pico-8 play session: hold ← + tap ❎

[t = 1 s] hold ← ~1s, tap ❎ ~2×
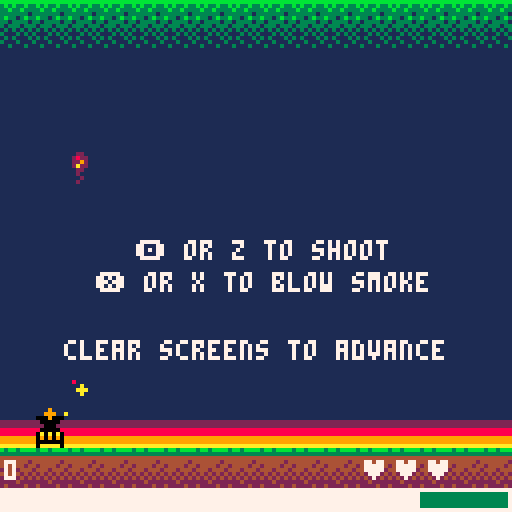
[t = 4 s] hold ← ~4s, tap ❎ ~7×
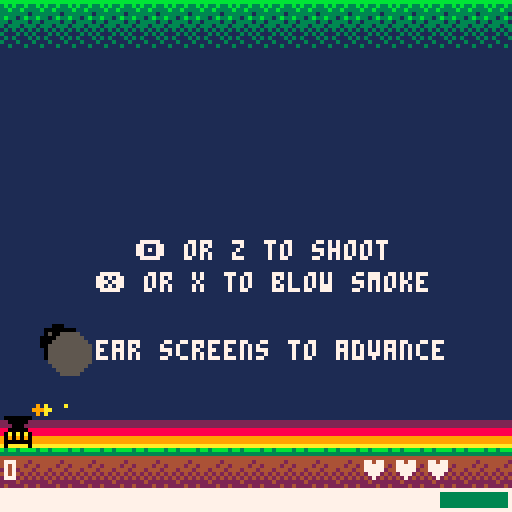
[t = 8 s] hold ← ~8s, tap ❎ ~14×
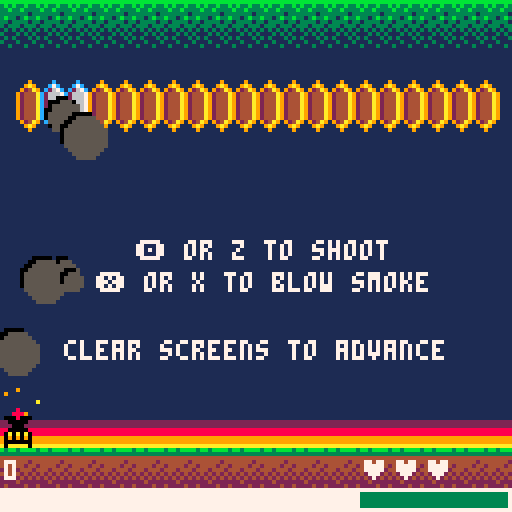

pico-8 cartridge
version 8
__lua__
-- buzzkill
-- b vaughn

-- programmed and designed by brian vaughn (@morningtoast)
-- summer 2016
-- http://www.morningtoast.com

version="1.2"
t=0
screen={x=0,y=0,w=127,h=127,ground=112}
char={btnz="\142",btnx="\151"}
cart={_update=function() end,_draw=function() end}
killcount=0
hexkills=0
highscore=0
musicon=true


endless=false
endlessunlocked=0 -- must be in for saving to cart
endlesshigh=0

debug=function(s,clear)
	if not debugtext then debugtext=false end
	if clear then debugtext=false end
	debugtext=s
end



--
-- player
--
player={t=0}

player.reset=function() -- properties that should reset upon dying
	player.canfire=true
    player.btimer=0
    player.brate=8 -- bullet fire rate
    player.bspeed=6 -- bullet speed
	player.srate=5 --smoke fire rate (uses btimer)
	player.smin=0 -- minimum power to blow smoke
	player.fullpower=0
	player.power=0 -- percent
end

player._init=function() -- properties that don't change or reset when new game
	player.reset()
	
	player.pos={x=16,y=104,dx=0,dy=0}
	player.hitbox={x=0,y=0,w=8,h=8}
	player.bullets={}
	player.spr=35
	player.lives=3
	player.state=1
	player.score=shr(0,16)
	player.accel=1.5
	player.interia=.3
	player.power=100

end

player._update=function()
	--movement
	player.pos.dx *= player.interia

	if btnleft then player.pos.dx -= player.accel end
	if btnright then player.pos.dx += player.accel end 

	player.pos.x+=player.pos.dx

	if player.pos.x<=screen.x then player.pos.x=0 end
	if player.pos.x>=screen.w-player.hitbox.w then player.pos.x=screen.w-player.hitbox.w end

	
	--shooting
	if player.state==1 then
		if btna then
			-- fire shot
			if player.btimer>=player.brate then
				sfx(12)
				player.shootbullet(player.pos.x, player.pos.y)
				player.btimer=0
			end
		elseif btnb then
			-- smoke
			if player.btimer>=player.srate and player.power>=player.smin then
				sfx(13)
				smoke.add(player.pos.x+4, player.pos.y)
				player.btimer=0
			end
		end
		
		
		if player.btimer>=player.srate+player.brate then player.btimer=0 end
		player.btimer+=1
		
		foreach(shots.all, function(shot)
			if collide(player,shot) then
				del(shots.all,shot)

				player.damage()
				player.reset()
				player.state=2
				player.t=0
				player.lives-=1
				player.canfire=false
					
				if player.lives<=0 then
					player.state=3
					player.t=0
				end
			end
		end)
		
		-- falling hive collision
		foreach(hives.all, function(hive)
			if hive.st==3 then
				if collide(player,hive) then
					--explode.create(player.pos.x,player.pos.y)
					player.damage()
					player.reset()
					player.state=2
					player.t=0
				end
			end
		end)
	end
	
	
    
	player.meter()
	
	
	
	
	--player bullets, keep moving no matter what state
	foreach(player.bullets, function(obj)
		obj.pos.y-=player.bspeed
		if offscreen(obj.pos.x, obj.pos.y) then del(player.bullets, obj) end
	end)

	-- post-damage invincible; can't shoot
	if player.state==2 then
		if player.t>=45 then --frames until active
			player.state=1
			player.t=0
			player.canfire=true
		end
	end

	-- game over state; wait for 8s to auto-restart or quick after 2s
	if player.state==3 then
		if player.t==50 then gameover._init() end
	end


	player.t+=1
end

player._draw=function()
	if player.state<3 then
		--bullets
		foreach(player.bullets, function(obj) spr(16, obj.pos.x,obj.pos.y, 1,1) end)
		
		-- movement
		if player.state==2 then
			if is_even(player.t) then --flash sprite when post-damage
				spr(player.spr, player.pos.x,player.pos.y, 1,1)
			end
		else 
			spr(player.spr, player.pos.x,player.pos.y, 1,1)
		end
	end
	
	
	-- power bar width
	local barmax=126
	local barwidth=flr(barmax*(player.power/100))
	local barcolor=7
	
	if player.fullpower>0 then barcolor=random(1,15) end -- rainbow for powerup

	-- power meter hud
	rectfill(1,122, 126,126, 8) --red
	rectfill(25,122, 95,126, 9) --yellow
	rectfill(75,122, 126,126, 3) --green
	rectfill(1,122, barwidth,126, barcolor) --power bar
	rect(0,122, 127,127, 7) --border
	

	--score
	print(getscoretext(player.score),1,115,7)
	
	-- lives
	local heartx=90
	for n=1,player.lives do
		print("\135",heartx,115,7)
		heartx+=8
	end
end

player.damage=function()
	sfx(16)
	local pg=.0725
	for n=1,6 do
		local px=player.pos.x+4
		local py=player.pos.y+4
		 --gravity, variance on burst and fall style

		px+=flr(rnd(10))
		py-=flr(rnd(8))

		fireworks_create(px,py,10,18,pg)
		fireworks_create(px,py,8,18,pg)	
		
		pg+=.01
		pg=max(.02,pg)
	end
end

-- create player bullet
player.shootbullet=function(x,y)
	add(player.bullets, {
		pos={x=x,y=y},
		hitbox={x=3,y=0,w=4,h=1}
	})	
end


-- power meter
player.meter=function()
	if player.fullpower<=0 then
		-- when no button, power up the bar
		if not btnb and not btna then
			player.power+=.75

			if player.power>=100 then player.power=100 end
		end

		-- reduce power when pushing a button
		if btnb and player.power>=player.smin then player.power-=2 end -- smoke
		if btna then player.power-=.25 end -- shoot

		if player.power<=1 then player.power=1 end
	else
		-- keep max when powerup applied
		player.power=100
		player.fullpower-=1
	end
	
	
	-- power reduction rate
	player.brate=10
	player.srate=45 --smoke output rate, higher=slower
	
	-- reduce attack rates based on power level
	if player.power>=20 then 
		player.brate=6
		player.srate=6
	end
	
	if player.power>=60 then 
		player.brate=4
		player.srate=2
	end
end







--
-- hives
--
hives={
	all={},
	_init=function()
		hives.all={}
		hives.seed()
	end,
	
	_update=function()
		foreach(hives.all, function(hive)

			-- normal state + spawning
			if hive.st==1 then
				if hive.s==hive.spawn then
					if #bees.all<level.current.beemax then
						bees.create(hive.pos.x+8,hive.pos.y+10)
					end
						
					hive.s=0
				end
				
				hive.s+=1
			end
				
			-- shaking, happens over half second; no spawning during shake state
			if hive.st==2 then
				if hive.t<15 then
					if not is_even(hive.t) then
						hive.pos.x-=2
					else
						hive.pos.x+=2
					end
				else
					hive.pos.x=hive.ox
					hive.st=1
					hive.s=0
					hive.t=0
				end
				
				hive.t+=1
			end
				
				
			-- falling to ground; explode when hits ground
			if hive.st==3 then
				if hive.pos.y+hive.hitbox.h<screen.ground then
					hive.pos.y+=3.5
				else
					fireworks_create(hive.pos.x+8,hive.pos.y,15,32)
					hive.st=4 -- state 4 is for _draw() animation only 
				end
			end

			-- bullet collision
			if hive.st<3 then
				foreach(player.bullets, function(bullet)
					if collide(hive,bullet) then
						del(player.bullets,bullet) 

						hive.st=2
						hive.hp-=1

						if hive.hp==0 then
							sfx(10)
							if not endless then player.score+=shr(hive.score,16) end
							hive.st=3
						end
					end	
				end)
			end
		end)
	end,
	
	_draw=function()
		foreach(hives.all, function(obj)
				
			if obj.st<4 then
				spr(obj.spr, obj.pos.x,obj.pos.y, obj.sprw,obj.sprh)
			else
				-- squish hive when it reaches the ground
				obj.hitbox.h-=3
				obj.pos.y+=3
				if obj.hitbox.h>0 then
					sspr(64,0,16,16, obj.pos.x,obj.pos.y, obj.hitbox.w,obj.hitbox.h)	
				end

				if obj.hitbox.h<=0 then del(hives.all,obj) end
			end
			
		end)
	end,


	-- hive placement per level config
	seed=function()
		foreach(level.current.hives, function(objx)
			add(hives.all, hives.create(objx))		
		end)
	end,


	-- hive object 
	create=function(x)
		return({
			spr=8,
			sprw=2, --block width
			sprh=2, --block height
			pos={x=x,y=0},
			ox=x, --original x pos, used for shake realignment
			hitbox={x=2,y=0,w=14,h=14},
			hp=38,
			s=0,--spawn timer
			spawn=random(120,180), --spawn interval
			t=0,
			st=1, --state; 1=normal, 2=shake, 3=falling	
			score=500
		})
	end
}


--
-- bomber bees
--
bees={
	all={},
	
	_init=function()
		bees.all={}
	end,
	
	_update=function()
		foreach(bees.all, function(mob)
			mob.damage=false
				
			-- bullet collide
			foreach(player.bullets, function(bullet)
				if collide(mob,bullet) then
					del(player.bullets,bullet) 
					bees.hit(mob)
				end	
			end)	

			-- normal side movement
			if mob.st==1 then
				mob.pos.x+=mob.dx
				mob.pos.y+=mob.dy
					
				-- bounces when hitting left edge
				if mob.pos.x<=screen.x then
					if rnd(1)<.5 then
						mob.dir=0+rnd(.06)
					else
						mob.dir=0-rnd(.06)
					end

					mob.dx,mob.dy=dir_calc(mob.dir,mob.speed)
					mob.flip=true
				end

				-- bounce when hit right edge
				if mob.pos.x>=screen.w-mob.hitbox.w+1 then
					if rnd(1)<.5 then
						mob.dir=.5+rnd(.06)
					else
						mob.dir=.5-rnd(.06)
					end

					mob.dx,mob.dy=dir_calc(mob.dir,mob.speed)
					mob.flip=false
				end

				-- bounce when too low
				if mob.pos.y>=64 then 
					if rnd(1)<.5 then
						mob.dir=.45
						mob.flip=false
					else
						mob.dir=.06
						mob.flip=true
					end

					mob.dx,mob.dy=dir_calc(mob.dir,mob.speed)
				end

				if offscreen(mob.pos.x,mob.pos.y) then del(bees.all, mob) end
					
				-- fire!
				if mob.t==mob.shoot then
					mob.st=2
					mob.t=0	
				end
			end
				
				
			-- shoot state, stop the bee, shoot burst then continue moving
			if mob.st==2 then
				if mob.t==10 or mob.t==20 or mob.t==30 then
					shots.snipe(mob.pos.x+16, mob.pos.y+7)
				end
				
				if mob.t>30 then 
					mob.st=1
					mob.t=0
				end
			end

			mob.t+=1
		end)
		
	end,
	
	_draw=function()
		foreach(bees.all, function(mob)
			if mob.ani==2 then pal(7,0)	mob.ani=0 end --wing flash
			
			if mob.damage then
				pal(10,7)
				pal(0,7)
				pal(8,7)
			end
			
			
			spr(22, mob.pos.x,mob.pos.y, 2,2, mob.flip)
			palreset()

			mob.ani+=1
		end)
		
	end,
	
	hit=function(obj)
		obj.hp-=1
		obj.damage=true
		
		if obj.hp<=0 then
			sfx(14)
			fireworks_create(obj.pos.x,obj.pos.y, 8, 24)
			powerup.chance(obj)
			del(bees.all, obj)
			if not endless then player.score+=shr(obj.score,16) end
			
			killcount+=1
		end
	end,
	
	create=function(x,y)
		local mob={
			pos={x=x,y=y},
			hitbox={x=0,y=0,w=16,h=8},
			hp=12,
			dir=.5,
			speed=.5,
			t=0,
			st=1,
			flip=false,
			ani=0,
			shoot=random(100,160),
			score=150,
			damage=false
		}

		if flr(rnd(2))==1 then 
			mob.dir=0 
			mob.flip=true
		end
		mob.dir+=rnd(.06)

		mob.dx=cos(mob.dir)*mob.speed
		mob.dy=sin(mob.dir)*mob.speed

		
		add(bees.all, mob)
	end,
	
}


--
-- hexes
--
hexes={
	all={},
	_init=function()
		hexes.all={}
		hexes.seed()
	end,
	
	_update=function()
		--local new={}
		foreach(hexes.all, function(obj)

			-- normal state, grow+spawn
			if obj.st==1 then
				
				-- expand
				if obj.g==obj.grow then
					if #hexes.all<level.current.hexmax then
						local maxside=6
							
						if (obj.pos.y==20) maxside=4 --limit side pool for row1 hexes

						
						local side=flr(rnd(maxside))+1 --pick a random side 
						local coord=hexes.sidecoord(obj.pos.x,obj.pos.y,side) --get x/y of side
							
						if coord.x>0 and coord.x<120 and coord.y>=16 and coord.y<61 then
							--only expand if the next hex is unoccupied
							--if there's no open slot then it just keeps going; a new hex is not guaranteed every time
							if not hexes.has_hex(coord.x, coord.y) then 
								add(hexes.all, hexes.create(coord.x, coord.y))
							end
						end
					end

					obj.g=0
				end
				
				-- spawn tiny bee
				if obj.s==obj.spawn then
					obj.st=3
					obj.s=0
				end
				
				obj.s+=1
			end
		
			--frozen
			if obj.st==2 then
				if obj.t==obj.thaw then --thaw, change back to normal
					obj.st=1
					obj.g=0
					obj.s=0
				else
					--bullet collision only happens when frozen
					foreach(player.bullets, function(bullet)
						if collide(bullet,obj) then
							sfx(9)
							fireworks_create(obj.pos.x,obj.pos.y, 10)
							del(player.bullets, bullet)
							del(hexes.all, obj)
							if not endless then player.score+=shr(obj.score,16) end
							
							hexkills+=1
						end
					end)
				end
					
				obj.t+=1
			end
			
			-- spawn
			if obj.st==3 then
				if #mobs.all<level.current.mobmax then
					if obj.s==15 then
						mobs.spawn(obj.pos.x, obj.pos.y)
					end
	
					if obj.s>=30 then
						obj.st=1 
						obj.s=0
					end
				else
					obj.st=1 
					obj.s=0
				end
					
				obj.s+=1
			end
				
			--when hex is flagged as a bomb
			if obj.st==4 then
				--bullet collision only happens when frozen
				foreach(player.bullets, function(bullet)
					if collide(bullet,obj) then
						hexes.bomb(obj)
						del(player.bullets, bullet)
					end
				end)
				
				-- back to normal after time limit
				if obj.t>=180 then
					obj.st=1
					obj.g=0
					obj.s=0
				end
				obj.t+=1
			end
			
			-- smoke collision check; only checking single pixel for color change
			if pget(obj.smokebox.x,obj.smokebox.y)==5 and obj.st<4 then
				obj.st=2
				obj.t=0
			end

			obj.g+=1
			if obj.g>obj.grow then obj.g=0 end
		end)
	end,
	
	_draw=function()
		foreach(hexes.all, function(obj)
			
			-- frozen state
			if obj.st==2 then 
				pal(9,12) 
				pal(10,7)
				pal(4,6)
			end
				
			--bomb state
			if obj.st==4 then
				local c=random(1,15)
				pal(4,c)	
				pal(10,8)
				pal(9,7)
			end
				
			--spawn state, open door
			if obj.st==3 then pal(4,0) end
	
			spr(obj.spr, obj.pos.x,obj.pos.y, obj.sprw,obj.sprh)
				
			palreset()
		end)
	end,
	
	--hex bomb explosion clears neighboring hexes
	bomb=function(obj)
		for side=1,6 do
			local check=hexes.sidecoord(obj.pos.x,obj.pos.y,side)
			local hashex=hexes.has_hex(check.x,check.y)
			if hashex then
				fireworks_create(hashex.pos.x,hashex.pos.y, 7)
				del(hexes.all, hashex)
			end
		end
		
		sfx(15)
		fireworks_create(obj.pos.x,obj.pos.y, 7)
		del(hexes.all, obj)
	end,

	-- add hexes to field based on level config
	seed=function()
		foreach(level.current.seeds, function(build)
			local rowx=1
			local rowy=build.row*10
			local xspace=6 -- x pixels between hexes
				
			if is_even(build.row) then 
				rowx=4 
				if build.qty>19 then build.qty=19 end
			end
				
			rowx+=build.offset*xspace
			
			for n=0,build.qty do
				if not hexes.has_hex(rowx, rowy) then
					add(hexes.all, hexes.create(rowx, rowy))
				end
				rowx+=xspace
			end
		end)
	end,
	
	--checks to see if x/y is occupied by a hex
	has_hex=function(x,y) 
		local empty=false
		
		foreach(hexes.all, function(hex)
			if hex.pos.x==x and hex.pos.y==y then
				empty=hex 
			end
		end)
		
		return empty
	end,

	-- returns x/y of neighboring hex based on x/y and side
	-- 1=right,2=se,3=sw,4=left,5=nw,6=ne
	sidecoord=function(nhx,nhy,side)
		if side==1 then
			nhx+=6
		elseif side==2 then
			nhx+=3
			nhy+=10
		elseif side==3 then
			nhx+=-3
			nhy+=10
		elseif side==4 then
			nhx+=-6
		elseif side==5 then
			nhx+=-3
			nhy+=-10
		elseif side==6 then
			nhx+=3
			nhy+=-10
		end
		
		return {x=nhx,y=nhy}
		
	end,

	-- hex object 
	create=function(x,y)
		local obj={
			spr=1,
			sprw=1,
			sprh=2,
			pos={x=x,y=y},
			hitbox={x=1,y=3,w=4,h=7},
			smokebox={x=x+4,y=y+11},
			
			thaw=80, -- frames before unfrozen
			t=0, --thaw timer
	
			s=0,--spawn timer
			spawn=random(level.current.spawn,level.current.spawn+50), --interval between spawns

			g=0,--expand timer
			grow=random(level.current.grow,level.current.grow+50), --interval between expand attempt
			
			st=1, --state; 1=normal, 2=frozen, 3=spawn
			score=50
		}
		
		return obj
		
	end
}



--
-- tiny bees
--
mobs={}

mobs._init=function()
	mobs.all={}
end

mobs._update=function()
	foreach(mobs.all, function(mob)
		
		-- bullet collision
		foreach(player.bullets, function(bullet)
			if collide(mob,bullet) then
				fireworks_create(mob.pos.x,mob.pos.y, 8)
				powerup.chance(mob) --powerup drop
						
				sfx(14)
				del(mobs.all,mob) 
				del(player.bullets,bullet) 
				if not endless then player.score+=shr(mob.score,16) end
				
				killcount+=1
			end	
		end)	
			
		mob.pos.x+=mob.dx
		mob.pos.y+=mob.dy
			
		-- changes bee speed when hit by smoke
		if pget(mob.pos.x, mob.pos.y+4)==5 then
			if mob.speed>1 then 
				mob.speed-=.5
				mob.shoot+=15
				mob.shoot=min(mob.shoot,120)
			end
		end

		
		-- edge reversing
		-- bounce to right
		if mob.pos.x<=screen.x then
			if rnd(1)<.5 then
				mob.dir=0+rnd(.06)
			else
				mob.dir=0-rnd(.06)
			end
				
			mob.dx,mob.dy=dir_calc(mob.dir,mob.speed)

			mob.flip=true
		end
			
		--bounce to left
		if mob.pos.x>=screen.w-mob.hitbox.w+1 then
			if rnd(1)<.5 then
				mob.dir=.5+rnd(.06)
			else
				mob.dir=.5-rnd(.06)
			end
				
			mob.dx,mob.dy=dir_calc(mob.dir,mob.speed)

			mob.flip=false
		end
			
		-- bounce bee up if it hits bottom threshold, don't want to get too close to player
		if mob.pos.y>=80 then 
			if rnd(1)<.5 then
				mob.dir=.45
				mob.flip=false
			else
				mob.dir=.06
				mob.flip=true
			end
				
			mob.dx,mob.dy=dir_calc(mob.dir,mob.speed)
		end
			
		if offscreen(mob.pos.x,mob.pos.y) then del(mobs.all, mob) end
			
			
			
		-- fire!
		if mob.t==mob.shoot then
			shots.create(mob.pos.x+7, mob.pos.y+7)
			mob.t=0	
		end
			
		mob.t+=1
	end)
	
end

mobs._draw=function()
	foreach(mobs.all, function(mob)
		if mob.ani==2 then pal(7,1) mob.ani=0 end --wing flash
		spr(2, mob.pos.x,mob.pos.y, 1,1, mob.flip)
		palreset()
			
		mob.ani+=1
	end)
end


mobs.spawn=function(x,y)
	local mob={
		pos={x=x,y=y},
		hitbox={x=1,y=3,w=6,h=5},
		hp=2,
		dir=.5,
		speed=rnd(1)+.6, --random speed
		t=0,
		flip=false,
		ani=0,
		shoot=flr(random(30,90)), --shot interval
		score=20
	}
	
	-- random start direction as it comes out of hex
	if flr(rnd(2))==1 then 
		mob.dir=0 
		mob.flip=true
	end
	
	-- random variance to direction so it's not always a straight line
	mob.dir+=rnd(.06)
	
	mob.dx,mob.dy=dir_calc(mob.dir,mob.speed)
	
	add(mobs.all, mob)
end



--
-- powerups
--

powerup={
	all={},
	chance=function(obj)
		if rnd(1)<.2 and #powerup.all<4 then --20% chance of a powerup drop, only when 4 or less in play
			powerup.drop(obj.pos.x, obj.pos.y)
		end
	end,
	drop=function(x,y)
		local putype=flr(rnd(3))+1 --random powerup type
		local pu={
			pos={x=x,y=y},
			hitbox={x=0,y=0,w=8,h=8},
			alive=90, --time before powerup disappears
			dy=1
		}
		
		-- each powerup should have an apply() method which is
		-- called upon collision with player
		
		-- full power meter for player
		if putype==1 then
			pu.spr=3
			pu.color=10
			pu.apply=function()
				player.fullpower=180 --length of powerup
			end
		end
		
		-- turn a hex into a bomb
		if putype==2 then
			pu.spr=5
			pu.color=14
			pu.apply=function()
				if #hexes.all>0 then
					local pickhex=random(1,#hexes.all)
					hexes.all[pickhex].st=4
					hexes.all[pickhex].t=0
				end
			end
		end
		
		-- freeze all hexes
		if putype==3 then
			pu.spr=4
			pu.color=11
			pu.apply=function()
				if #hexes.all>0 then
					foreach(hexes.all, function(hex) 
						hex.st=2 
						hex.t=0
					end)
				end
			end
		end

		add(powerup.all, pu)
	end,
	_update=function()
		foreach(powerup.all, function(pu)
			local dy=pu.pos.y+pu.dy 
			if dy<screen.ground-pu.hitbox.h then --powerup is falling
				pu.pos.y=dy
			else
				--powerup on the ground, start kill timer
				pu.alive-=1
				if pu.alive<=0 then del(powerup.all,pu) end
			end
				
			-- call apply() when player collision
			if collide(pu,player) then
				pu.apply()
				sfx(11)
				del(powerup.all,pu)
			end
		end)
	end,
	_draw=function()
		foreach(powerup.all, function(pu)
			local color=random(2,15)
			pal(10,color)
			spr(pu.spr, pu.pos.x,pu.pos.y, 1,1)
			palreset()
		end)
	end

}


	
--
-- boss level
--
boss={
	_init=function()
		level.current={seeds={}}
			
		shots.all={}
		fireworks={}
			
		wasp._init()
		mobs._init()
		hexes._init()
			
		play_music(53)

		cart._update=boss._update
		cart._draw=boss._draw			
	end,
	_update=function()
		player._update()
		mobs._update()
		shots._update()
		hexes._update()
		wasp._update()

		powerup._update()

		fireworks_update()
		smoke._update()
	end,
	_draw=function()
		map(0,0, 0,0, 16,16)
		
		hexes._draw()
		powerup._draw()

		player._draw()
		wasp._draw()
		mobs._draw()

		shots._draw()

		fireworks_draw()
		smoke._draw()
	end
		
}


--
-- wasp boss
--
wasp={
	_init=function()
		wasp.st=0 --state; 0=intro,1=moving/hex,2=big shot,
		wasp.pos={x=64,y=-40}
		wasp.hitbox={x=9,y=5,w=12,h=26}
		wasp.dir=-1
		wasp.hflip=false
		wasp.hpmax=200
		wasp.hp=wasp.hpmax
		wasp.t=0
		wasp.ani=0
		wasp.speed=1
		wasp.throw=random(30,90)
		wasp.throwt=0
		wasp.damage=false
		wasp.dead=false
	end,
	_update=function()
		wasp.gun={x=wasp.pos.x+16,y=wasp.pos.y+30}
			
		if wasp.hp<wasp.hpmax*.5 then wasp.speed=1.6 end
		if wasp.hp<wasp.hpmax*.25 then wasp.speed=2 end
			
		--entrance
		if wasp.st==0 then 
			if wasp.pos.y<3 then
				wasp.pos.y+=.5 
			else
				wasp.state(1)
			end
				
		--horz move+hex shot
		elseif wasp.st==1 then 
			local dx=wasp.pos.x+wasp.speed*wasp.dir
				
			if dx<=0 then wasp.dir=1 wasp.hflip=true end
			if dx>=screen.w-32 then wasp.dir=-1 wasp.hflip=false end
			
			wasp.pos.x=dx
				
			-- shoot hex gun
			if wasp.throwt>=wasp.throw then
				local row=random(2,5)
				local col=random(2,16)
				shots.hex(wasp.gun.x,wasp.gun.y, row,col)
					
				wasp.throwt=0
			end
				
			--switch state; stop and shoot bullets
			if wasp.t>=wasp.halt then
				wasp.state(2)	
			end
				
			
		-- wait and shoot	
		elseif wasp.st==2 then 
			if wasp.t==30 then
				sfx(17)
				shots.wasp(wasp.gun.x,wasp.gun.y)
			end
			
			if wasp.t>=60 then
				wasp.throw=random(80,90)
				wasp.state(1) 
			end
				
		--death change
		elseif wasp.st==3 then 
			if wasp.t==150 then -- this needs to match with timers in draw()
				wasp.st=4
				
				fireworks_create(wasp.pos.x+16,wasp.pos.y+16, 10, 24, .0275)
				for n=0,24 do
					wasp.spray()
				end
				fireworks_create(wasp.pos.x+16,wasp.pos.y+16, 0, 24, .0275)
				sfx(20)
				wasp.t=0
				wasp.dead=true
			end
		end
			
		-- collission
		if wasp.st<3 and wasp.st>0 then
			wasp.damage=false
			foreach(player.bullets, function(bullet)
				if collide(wasp,bullet) then
					sfx(18)
					wasp.hp-=1
					del(player.bullets, bullet)
					wasp.damage=true

					if wasp.hp==0 then wasp.death() end
				end
			end)
		end
			
			
		if wasp.dead and wasp.t>90 then gameover._init() end
			
				
		wasp.t+=1
		wasp.throwt+=1
	end,
	_draw=function()
		-- active state
		if wasp.st<3 then
			if wasp.ani==2 then pal(7,5) wasp.ani=0 end --wing flash
				
			if wasp.damage then
				pal(10,7)
				pal(8,7)
				pal(0,7)
				pal(9,7)
			end
				
			spr(10, wasp.pos.x,wasp.pos.y, 4,4, wasp.hflip)
			palreset()
			wasp.ani+=1
		end
			
		-- death state; change colors
		-- make sure numbers here match with update() state 3 timers
		if wasp.st==3 then
			local c=7
				
			if wasp.t>120 then c=8 pal(7,c)  end	
			if wasp.t>90 then pal(0,c)  end
			if wasp.t>75 then pal(10,c) end
			if wasp.t>60 then 
				pal(9,c) 
				
			end
			if rnd(1)<.5 then wasp.spray() sfx(9) end
				
			if wasp.t<150 then
				spr(10, wasp.pos.x,wasp.pos.y, 4,4, wasp.hflip)
			end
			palreset()
		end
			
		-- wasp health bar
		local barwidth=127*(wasp.hp/wasp.hpmax)
		rectfill(0,0, barwidth,1, 8)
	end,
	
	-- state change
	state=function(s)
		wasp.st=s
		wasp.t=0
			
		if wasp.st==1 then 
			wasp.halt=random(90,150) -- get a random halt timer after every stop+shoot
			wasp.throwt=0
		end
		
	end,
	
	spray=function()
		
		local rx=random(wasp.pos.x+12,wasp.pos.x+wasp.hitbox.w)
		local ry=random(wasp.pos.y,wasp.pos.y+wasp.hitbox.h)
		fireworks_create(rx,ry, 8, 18, rnd(1)+.0175)
	end,
		
	-- add hex to the board. called from shots.hex()
	hex=function(row,offset)
		level.current={spawn=45,grow=80,mobmax=8,hexmax=20,seeds={{offset=offset,qty=0,row=row}}}
		hexes.seed()
	end,
	
	-- death actions; kill all other mobs and switch state
	death=function()
		shots.all={}
		
		sfx(9)
		wasp.spray()
		
		foreach(hexes.all, function(hex)
			fireworks_create(hex.pos.x,hex.pos.y, 9)
			del(hexes.all,hex)
		end)

		foreach(mobs.all, function(mob)
			fireworks_create(mob.pos.x,mob.pos.y, 8)
			del(mobs.all,mob)
		end)

		wasp.state(3)
	end
	
}
	
	
	
	



--
-- shots - all shots. 
-- each shot type should have local draw/update functions
--
shots={all={}}

	
-- shot from wasp that leads to addition of hex to board
shots.hex=function(x,y, row,offset)
	local rowx=1
	local rowy=row*10
	local xspace=6 -- x pixels between hexes

	if is_even(row) then rowx=4 end

	rowx+=offset*xspace

		
	if not hexes.has_hex(rowx, rowy) and #hexes.all<12 then
		local target=atan2(rowx-x, rowy-y) -- angle towards hex x/y

		local obj={
			dest={
				pos={x=rowx-4,y=rowy-4}, -- making a temp hitbox at destination so shot will stop
				hitbox={x=0,y=0,w=8,h=14}
			},
			pos={x=x,y=y},
			hitbox={x=-3,y=-3,w=3,h=3},
			draw=function(obj)
				spr(18, obj.pos.x,obj.pos.y)
			end,
			update=function(obj)
				if collide(obj,obj.dest) then
					del(shots.all, obj)	
					wasp.hex(row,offset)
				end
			end
		}

		obj.dx=cos(target)*2
		obj.dy=sin(target)*2

		add(shots.all, obj)
	end
end
	
-- spread shot from wasp. centers on player with +2 spread
shots.wasp=function(x,y)
	local ang=.0425
	local pang=atan2(player.pos.x-x, player.pos.y-y)
	local list={pang}
	add(list,pang-ang)
	add(list,pang-ang*2)
	add(list,pang+ang)
	add(list,pang+ang*2)
		
	foreach(list, function(ang)
		local obj={
			pos={x=x,y=y},
			hitbox={x=-3,y=-3,w=3,h=3},
			draw=function(obj)
				circfill(obj.pos.x,obj.pos.y, 2.5, 7)
			end
		}
		obj.dx=cos(ang)*2
		obj.dy=sin(ang)*2

		add(shots.all, obj)
	end)

end
	
--tiny bee shot
shots.create=function(x,y)
	local obj={
		pos={x=x,y=y},
		hitbox={x=0,y=0,w=1,h=4},
		draw=function(obj)
			line(obj.pos.x,obj.pos.y, obj.pos.x,obj.pos.y+4, 7)
		end,
		update=function(obj)
			if pget(obj.pos.x,obj.pos.y)==5 then del(shots.all, obj) end --kill shot if it hits smoke
		end
	}
	
	local target=.75
	local speed=1.5
	
	obj.dx=cos(target)*speed
	obj.dy=sin(target)*speed
	
	add(shots.all, obj)
end

-- big bee shot, targeted toward player
shots.snipe=function(x,y)
	local obj={
		pos={x=x,y=y},
		hitbox={x=-3,y=-3,w=3,h=3},
		draw=function(obj)
			circfill(obj.pos.x,obj.pos.y, 3, 7)
		end
	}

	local target=atan2(player.pos.x-obj.pos.x+4, player.pos.y-obj.pos.y+4)
	local speed=1.5

	obj.dx=cos(target)*speed
	obj.dy=sin(target)*speed

	add(shots.all, obj)
end

shots._update=function()
	foreach(shots.all, function(shot)
		shot.pos.x+=shot.dx
		shot.pos.y+=shot.dy
			
		if offscreen(shot.pos.x,shot.pos.y) then del(shots.all, shot) end
			
		if shot.update then shot.update(shot) end
	end)
end

shots._draw=function()
	foreach(shots.all, function(shot)
		shot.draw(shot)
	end)
	
end


--
-- level builder
--
	
level={
	id=1,
	load=function()
		level.all={}
		--level definitions
		--grow is expand min interval+50
		--spawn is spawn min interval+50
		--qty is hexes+1 (qty=2 == 3 hexes)
		
		
		-- 1
		add(level.all, {
			hexmax=10,mobmax=4,beemax=0,grow=100,spawn=90,hives={},
			seeds={
				{offset=0,qty=20,row=2},
			}
		})

		--2
		add(level.all, {
			hexmax=20,mobmax=6,grow=100,spawn=60,
			seeds={
				{offset=0,qty=7,row=2},
				{offset=12,qty=7,row=2},
				{offset=5,qty=10,row=3},
			},
			hives={},
			beemax=0
		})

		--3
		add(level.all, {
			hexmax=30,mobmax=8,grow=100,spawn=50,
			seeds={
				{offset=0,qty=20,row=2},
				{offset=0,qty=20,row=3},
			},
			hives={60},
			beemax=1
		})

		--4
		add(level.all, {
			hexmax=26,mobmax=8,grow=100,spawn=45,
			seeds={
				{offset=0,qty=7,row=2},
				{offset=12,qty=7,row=2},

				{offset=1,qty=6,row=3},
				{offset=13,qty=6,row=3},
			},
			hives={24,90},beemax=2
		})
			
		--5
		add(level.all, {
			hexmax=24,mobmax=8,grow=75,spawn=90,
			seeds={
				{offset=6,qty=7,row=4},
				{offset=7,qty=5,row=2},
				{offset=0,qty=3,row=2},
				{offset=16,qty=3,row=2},
			},
			hives={24,90},beemax=3
		})
			
		--6
		add(level.all, {
			hexmax=45,mobmax=8,grow=110,spawn=50,
			seeds={
				{offset=0,qty=20,row=2},
				{offset=0,qty=20,row=3},
				{offset=0,qty=20,row=4},
			},
			hives={20,60,90},beemax=3
		})
			
		--7
		add(level.all, {
			hexmax=30,mobmax=8,grow=100,spawn=80,
			seeds={
				{offset=1,qty=0,row=2},{offset=1,qty=0,row=3},{offset=1,qty=0,row=4},
				{offset=1,qty=0,row=5},{offset=1,qty=0,row=6},
						
				{offset=4,qty=0,row=2},{offset=4,qty=0,row=3},
				{offset=4,qty=0,row=4},{offset=4,qty=0,row=5},
				{offset=4,qty=0,row=6},
						
				{offset=9,qty=1,row=2},{offset=9,qty=1,row=3},
				{offset=9,qty=1,row=4},{offset=9,qty=1,row=5},
				{offset=9,qty=1,row=6},
						
				{offset=15,qty=0,row=2},{offset=15,qty=0,row=3},
				{offset=15,qty=0,row=4},{offset=15,qty=0,row=5},
				{offset=15,qty=0,row=6},
						
				{offset=18,qty=0,row=2},{offset=18,qty=0,row=3},
				{offset=18,qty=0,row=4},{offset=18,qty=0,row=5},
				{offset=18,qty=0,row=6},
			},
			hives={18,83},beemax=2
		})
			
		--8
		add(level.all, {
			hexmax=32,mobmax=10,grow=95,spawn=70,
			seeds={
				{offset=0,qty=7,row=2},
				{offset=12,qty=7,row=2},
				{offset=5,qty=10,row=4},
				{offset=0,qty=7,row=5},
				{offset=12,qty=7,row=5},
			},
			hives={18,36,70,95},beemax=3
		})
			
		--9
		add(level.all, {
			hexmax=45,mobmax=8,grow=110,spawn=50,
			seeds={
				{offset=0,qty=20,row=2},
				{offset=0,qty=20,row=4},
				{offset=0,qty=20,row=6},
			},
			hives={24,68,90},beemax=3
		})
			
			
		--10
		add(level.all, {
			hexmax=60,mobmax=10,grow=130,spawn=70,
			seeds={
				{offset=0,qty=20,row=2},
				{offset=0,qty=20,row=3},
				{offset=0,qty=20,row=6},
				{offset=0,qty=20,row=5},
			},
			hives={20,60,90},beemax=4
		})
			
		
			
	end,
	random=function()
		player.score=shr(level.id,16)
		local settings={mobmax=6,hexmax=20,grow=100,spawn=60,hives={},beemax=0,seeds={}}
		local limit=mid(level.id,6,2)
		local offsetmax=12
		local hexmin=4
			
		if level.id>7 then
			local pos=random(16,90)
			settings.hives={pos}
			settings.beemax=1
		end
			
		if level.id>12 then
			settings.mobmax=8
			settings.hexmax=30
			settings.beemax=2
			offsetmax=10
		end
			
		if level.id>16 then
			settings.hexmax=40 
			settings.grow=80
			settings.spawn=30
			offsetmax=5
			hexmin=7
			settings.hives={34,85}
			settings.beemax=2
		end
		
		for n=2,limit do
			local offset=random(1,offsetmax)
			local hexes=random(hexmin,(19-offset))

			add(settings.seeds,{offset=offset,qty=hexes,row=n})
		end
			
		return settings
	end,
	set=function(v)
		level.id=v
			
		if endless then
			-- endless mode, get random level config
			level.current=level.random()
			return true
		else 
			-- challenge mode, just go in order of array
			if level.id>#level.all then
				return false
			else
				level.current=level.all[level.id]
				return true
			end
		end
	end,
	next=function()
		level.id+=1
		return level.set(level.id)
	end
}
	

	

--
-- game mode
--
game={t=0}

game._init=function(endlesson)
	-- clear things
	endless=endlesson
	if endlesson then
		level.set(1) 
	end
		
	--level.set(10)
		
	extralife=false
	fireworks={}
	powerup.all={}
	
	game.clear()
	play_music(22)	
	
    cart._update=game._update
    cart._draw=game._draw
end

game._update=function()
    player._update()
	smoke._update()
	powerup._update()
	fireworks_update()
		
	if game.t>=80 then -- adds wait before level start after showing text
		mobs._update()
		bees._update()
		shots._update()
		hives._update()
		hexes._update()
		
		if #hives.all<=0 and #mobs.all<=0 and #bees.all<=0 and #hexes.all<=0 then
			if endless then
				-- endless, just load another random
				if level.next() then game.clear() end
			else
				-- challenge mode
				if level.next() then
					game.clear()
				else
					boss._init()	
				end
			end
		end
	end
	
	-- give extra life after killing 200 bees
	if killcount==200 and not extralife then
		sfx(19)
		player.lives+=1
		extralife=true
	end
		
	game.t+=1
end

game._draw=function()
	map(0,0, 0,0, 16,16)
	local wait=90
	if level.id==1 then wait=150 end
		
	-- all levels >=2 get quick id text
	if game.t<wait then
		c=7
		
		if game.t>(wait-8) then c=6 end --fades out text
		if game.t>(wait-4) then c=5 end
		
		
		if level.id==1 then
			--
			--center_text("\142 or z to shoot\n\151 or x to blow smoke",75,c)
				center_text("\142 or z to shoot",60,c)
				center_text("\151 or x to blow smoke",68,c)
				center_text("clear screens to advance",85,c)
		else
			center_text("level "..level.id,60,c)	
		end
	end		
	
	if game.t>=81 then
		hives._draw()
		hexes._draw()
		
		mobs._draw()
		bees._draw()
	end
    
    
	powerup._draw()
	
	player._draw()
	fireworks_draw()
	shots._draw()
	smoke._draw()
	
	
	
end
	
game.clear=function()
	shots.all={}
	player.bullets={}
	smoke.all={}
	
    game.t=0
	
	
	mobs._init()
	bees._init()
	hives._init()
	hexes._init()
end	


--
-- title screen
--
titlescreen={
	_init=function()
		mobs._init()
			
		endless=false
			
		level.load()
		level.set(1)
			
		titlescreen.state(1)
		play_music(45)
			
		cart._update=titlescreen._update
		cart._draw=titlescreen._draw
	end,
	
	--state: 1=main menu, 2=directions, 3=unlock message
		
	_update=function()
			
		-- main menu
		if titlescreen.st==1 then
			if titlescreen.menu==3 then
				if btnu then titlescreen.menu=2 end
			elseif titlescreen.menu==2 then
				if btnu then titlescreen.menu=1 end 
				if btnd then titlescreen.menu=3 end
			elseif titlescreen.menu==1 then
				if btnd then titlescreen.menu=2 end
			end
				
			-- action
			if btnap then
				if titlescreen.menu==1 then
					game._init() -- start game
				elseif titlescreen.menu==3 then 
					titlescreen.state(2) -- go to directions
				elseif titlescreen.menu==2 and endlessunlocked<1 then
					titlescreen.state(3) -- go to endless locked message
				elseif titlescreen.menu==2 and endlessunlocked>0 then 
					game._init(true) -- start endless mode
				end
			end
				
			if btnbp then
				if musicon then musicon=false music(-1) else musicon=true play_music(45) end
			end
		end
			
		--directions
		if titlescreen.st==2 then
			if btnap then titlescreen.menu+=1 end
			if titlescreen.menu>5 then titlescreen.state(1) end
		end
			
		if titlescreen.st==3 then
			if btnap and titlescreen.t>30 then titlescreen.state(1) end
		end
			
			
			
		-- toss in a bee
		if titlescreen.t==180 then
			if #mobs.all<3 then mobs.spawn(0,75) end
			titlescreen.t=0
		end
			
		mobs._update()
			
		titlescreen.t+=1
	end,
	
	_draw=function()
		map(0,0, 0,0, 16,16)
		
		mobs._draw()
		
		-- title menu
		if titlescreen.st==1 then
			local textc=5
			map(16,0, 30,10, 9,7) --logo	
			
			if titlescreen.menu==1 then textc=7 else textc=5 end	
			center_text("\148 challenge mode",71,0)
			center_text("\148 challenge mode",70,textc)

			if titlescreen.menu==2 then textc=7 else textc=5 end
			center_text("\147 endless mode",81,0)	
			center_text("\147 endless mode",80,textc)

			if titlescreen.menu==3 then textc=7 else textc=5 end
			center_text("how to play",91,0)
			center_text("how to play",90,textc)
			
			if musicon then 
				mcolor=11
			else
				mcolor=5
			end
				
			print("\151\141",110,98,0)
			print("\151\141",110,97,mcolor)
				
			center_text("\148"..getscoretext(highscore).." \147"..getscoretext(endlesshigh),118,7)
		end
			
		-- how to play
		if titlescreen.st==2 then
				
			if titlescreen.menu==2 then
				print("how to play",10,15,10)
				
				print("press \142 or z to shoot\npress \151 or x to blow smoke",10,30,7)
				
				print("clear all bees, hives and\nhoneycombs to advance levels.",10,50,7)
	
				print("attacking reduces power.\n\npower regenerates when\nyou're not attacking.",10,70,7)
			end
				
			if titlescreen.menu==3 then
				print("how to play",10,15,10)
				
				print("destroy honeycombs when\nthey're frozen.",10,30,7)
				print("use smoke to freeze\nhoneycombs.",10,50,7)
					
				print("smoke will also slow down\nsmall bees and block their\nshots.",10,70,7)
			end
				
			if titlescreen.menu==4 then
				print("how to play",10,15,10)
					
				print("extra life awarded when you\nkill 200 bees.",10,30,7)
					
				print("collect power-ups to help.",10,50,7)
					
				spr(3, 10,60)
				print("unlimited power",22,61,7)
					
				spr(4, 10,70)
				print("freeze all honeycombs",22,71,7)
					
				spr(5, 10,80)
				print("honeycomb bomb",22,81,7)
			end
				
				
			if titlescreen.menu==5 then
				print("buzzkill v"..version,10,15,10)
				
				print("design, code & art by\nbrian vaughn\n@morningtoast",10,30,7)
					
				print("music by\n@robbyduguay and @guerragames",10,58,6)
					
				print("please also try\nbunyan's rage and mass360",10,78,12)
			end
				
			--print("you must freeze honeycombs\nwith smoke to destroy them.",10,65,7)
			
			center_text((titlescreen.menu-1).."/4",98,7)
			
				
			--print("attacking uses power.\npower regenerates when idle.",10,85,6)
		end
			
		--endless unlock
		if titlescreen.st==3 then
			center_text("complete challenge mode to",40,6)
			center_text("unlock endless mode",48,6)
		end
		
	end,
	state=function(s)
		titlescreen.st=s
		titlescreen.menu=1
		titlescreen.t=0
	end
}



--
-- game over
--
gameover={
	_init=function()
		gameover.t=0
		gameover.newhigh=false
		
		mobs._init()
		mobs.spawn(0,75)
		
		if endless then
			if player.score>endlesshigh then
				dset(2,player.score)
				endlesshigh=player.score
				gameover.newhigh=true
			end	
		else 
			if player.score>highscore then
				dset(0,player.score)
				highscore=player.score
				gameover.newhigh=true
			end
		end
			
		play_music(33)
			
		cart._update=gameover._update
		cart._draw=gameover._draw
	end,
	
	_update=function()
		if gameover.t>=45 and btnap then _init() end
		gameover.t+=1

		mobs._update()
	end,
	
	_draw=function()
		map(0,0, 0,0, 16,16)
				
		mobs._draw()
			
		if wasp.dead then
			center_text("\143 congratulations! \143",20,8)	
		else
			center_text("\150 game over \150",20,8)
		end
			
		center_text(killcount.." bees killed",35,6)
		center_text(hexkills.." honeycombs destroyed",44,6)
		
			
		center_text("final score",60,7)
		center_text(getscoretext(player.score),68,7)
			
		if gameover.newhigh then
			center_text("!! new high score !!",78,10)
		end
		
		if gameover.t>=45 then
			center_text("press "..char.btnz.." to continue",95,6)
		end
	end
}



--
-- loops
--
	
-- save pos: 0=highscore, 1=endlessunlock, 2=endlesshigh

cartdata("buzzkill1031")
function _init()
	--dset(0,0) dset(1,0) dset(2,0) -- clear memory
	--dset(1,1)
	highscore=dget(0)
	endlessunlocked=dget(1)
	endlesshigh=dget(2)
		
	player._init()
	titlescreen._init()
		
	killcount=0
	hexkills=0
end

function _update()
		debug(endlessunlocked)
	btnleft=btn(0)
	btnright=btn(1)
	btnd=btnp(3)
	btnu=btnp(2)
	btna=btn(4)
	btnb=btn(5)
	btnap=btnp(4)
	btnbp=btnp(5)
	
	cart._update()
	
	
	t+=1

end

function _draw()
	cls()
	
	-- make blue transparent
	palreset()
	
	cart._draw()
	
	
	
	--print(debugtext,100,0,7)
end




--
-- utility
--

function play_music(track)
	if musicon then music(track) end	
end
	

function dir_calc(angle,speed)
	local dx=cos(angle)*speed
	local dy=sin(angle)*speed
	
	return dx,dy
end

function center_text(s,y,c) print(s,64-(#s*2),y,c) end

function is_even(n) 
	if (n%2==0) then return true else return false end
end

function draw_hitbox(obj)
	rect(obj.pos.x+obj.hitbox.x,obj.pos.y+obj.hitbox.y, obj.pos.x+obj.hitbox.w,obj.pos.y+obj.hitbox.h, 11)
end

function palreset()
	pal()
	palt(0, false)
	palt(13, true)
end



function in_table(tbl, element)
  for _, value in pairs(tbl) do
    if value == element then
      return true
    end
  end
  return false
end

function offscreen(x,y)
	if (x<screen.x-8 or x>screen.w or y<screen.y-8 or y>screen.h) then 
		return true
	else
		return false
	end
end

function collide(obj, other, custom)
	local bhitbox=custom or obj.hitbox

    if
        other.pos.x+other.hitbox.x+other.hitbox.w > obj.pos.x+bhitbox.x and 
        other.pos.y+other.hitbox.y+other.hitbox.h > obj.pos.y+bhitbox.y and
        other.pos.x+other.hitbox.x < obj.pos.x+bhitbox.x+bhitbox.w and
        other.pos.y+other.hitbox.y < obj.pos.y+bhitbox.y+bhitbox.h 
    then
        return true
    end
end

-- get a random number between min and max
function random(min,max)
	n=round(rnd(max-min))+min
	return n
end

-- round number to the nearest whole
function round(num, idp)
  local mult = 10^(idp or 0)
  return flr(num * mult + 0.5) / mult
end


		
function getscoretext(val)
   local s = ""
   local v = abs(val)
   while (v!=0) do
     s = shl(v % 0x0.000a, 16)..s
     v /= 10
   end
   if (val<=0)  s = "0"..s
   return s 
end 

		

--
--smoke class
smoke={all={},t=0}
smoke.make=function(x,y,init_size)
	local s={}
	s.x=x
	s.y=y
	s.width=init_size
	s.width_final=init_size+rnd(5)+1 --max size of possible smoke
	s.t=0
	s.max_t=30+rnd(10) -- time before fire dies
	s.dx=(rnd(.8)*.8) -- horz variance
	s.dy=-rnd(.05) --speed of flames
	s.ddy=-.02
	--s.ddy=-.06 -- speed of smoke/fire
	add(smoke.all,s)
	return s
end

smoke.move=function(sp)
	local rc=flr(rnd(3))
	sp.col=8+rc
	if(sp.t>sp.max_t) then
		del(smoke,sp)
	end
	if(sp.t>sp.max_t-5) then
		sp.width+=1
		sp.width=min(sp.width,sp.width_final)
		sp.col=5 -- smoke color
	end
	if rnd(1)<.5 then
		sp.x-=sp.dx
	else 
		sp.x+=sp.dx
	end
	sp.y+=sp.dy
	sp.dy+=sp.ddy
	sp.t+=1
	
	if offscreen(sp.x,sp.y) then del(smoke.all,sp) end
end

smoke.add=function(x,y)
	smoke.make(x,y,rnd(2),6)
end

smoke._update=function()
	foreach(smoke.all,smoke.move)
	smoke.t+=1
end


smoke._draw=function()
	foreach(smoke.all,function(s)
		if s.col<8 or s.col>10 then
			circfill(s.x-1,s.y-1,s.width,0)
		end
		
		circfill(s.x,s.y,s.width,s.col)
		
	end)
end


--
-- fireworks explosion class
function p_create(x,y,color,speed,direction,grav)  
  p={}
  p.x=x
  p.y=y
  p.color=color
  p.dx=cos(direction)*speed
  p.dy=sin(direction)*speed
  p.t=0
  p.grav=grav
  return p
end

function fireworks_create(x,y,color,amount,grav)
	local amount=amount or 26
	local grav=grav or .6
	
    particules={}
    for i=1,amount do
      add(particules,p_create(x,y,color,2,rnd(1),grav))
    end
    add(fireworks,particules)
end

function fireworks_draw()
  for particules in all(fireworks) do
    for p in all(particules) do
      pset(p.x,p.y,p.color)
    end
  end
end

function fireworks_update()
  for particules in all(fireworks) do
    for p in all(particules) do
		p.dy+=p.grav    -- gravity
		p.y+=p.dy
			
		if (p.y>=screen.ground) then
			p.y=screen.ground
			p.t+=1
			
			if p.t>=60 then del(particules,p) end
		else
			p.x+=p.dx   -- update position
		end
	
      
	 
		if (p.x>screen.w or p.x<screen.x) del(particules,p) -- and del it if under the horizon
    end
  end
end
__gfx__
00000000ddd9ddddddd77dd7daaaaaaddaaaaaaddaaaaaad0000000000000000dddd44dddddddddddddddddddddddddddddddddddddddddd0000000000000000
00000000dd9a9ddddddd7d77a000000aa000000aa000000a0000000000000000ddddd444dddddddddddd0dddddddddddddddddd0dddddddd0000000000000000
00000000d924a9ddd00a07dda007700aa070070aa000700a0000000000000000dd444f9f777fddddddddd0000dddddddddd0000ddddddddd0000000000000000
0000000092444a9d00aa0adda077770aa007700aa077770a0000000000000000d44f4944ffff7dddddddddddd00dddddd00ddddddddddddd0000000000000000
0000000092444a9d800a0a0da007700aa007700aa077700a000000000000000044929f9ff44fffddddddddddddd0dddd0ddddddddddd777d0000000000000000
0000000092444a9d0dddaa0aa077770aa070070aa077700a00000000000000004244f44ffffff7dd777ddddddd000000000dddddddd7777d0000000000000000
0000000092444a9dd0ddd00aa000000aa000000aa000000a000000000000000044294ffffffff7dd7777dddddd990000099ddddddd77777d0000000000000000
0000000092444a9ddddddddadaaaaaaddaaaaaaddaaaaaad0000000000000000d442f94f44fff7dd77777ddddd8aa000aa8dddddd777777d0000000000000000
ddd22ddd92444a9dd9dddddd000000000000000000000000ddddddddddddd777d4494fffffffffdd777777ddd888aaaaa888dddd777777dd0000000000000000
dd2822dd92444a9d94addddd000000000000000000000000d00d777dddd7777ddd429f4f2fff7dddd777777dd888aaaaa888dd770077dddd0000000000000000
dd2292ddd924a9dd98addddd000000000000000000000000ddd0d777dd7777dddd4492f200ff7dddddd77777708a0aa0aa8dd7007d0ddddd0000000000000000
dd2a22dddd9a9ddd94addddd00000000000000000000000000dd0ddaa777ddddddd444f200f7ddddddddd0077709099090070077ddd0dddd0000000000000000
ddd22dddddd9dddddadddddd000000000000000000000000dd00800aa000aadddddd499f2f7ddddddddd0dd070000990000077d000dddddd0000000000000000
ddd2dddddddddddddddddddd000000000000000000000000ddd0800aa000aa0dddddd42fffddddddddd0ddd000d000009999000ddd0ddddd0000000000000000
dddd2ddddddddddddddddddd000000000000000000000000dd0000a0000a000ddddddd44fddddddddd0ddd0d0ddd0009aaa00ddddd00dddd0000000000000000
ddd2dddddddddddddddddddd000000000000000000000000ddd0dda00aa000adddddddddddddddddddddd0ddd0dd999aaa000000ddd0dddd0000000000000000
b3bb3bbb3111313111111111d00000000000000000000000dddddd000aa00aad0000000000000000ddddd0ddd0dddaaaaaaddddd0ddd0ddd0000000000000000
333333331313111322222222dd00000d0000000000000000dddddddd0dd0d0dd0000000000000000dddd0dddd0ddd000000ddddd0ddd0ddd0000000000000000
444444443111311122222222ddd000dd0000000000000000ddddddd0dd0d0ddd0000000000000000dddd0ddddd0ddd000000dddd0ddd0ddd0000000000000000
444444421131113188888888dd00000d0000000000000000ddddddd0d0dd0ddd0000000000000000dddd0ddddd0ddd999999dddd0ddd0ddd0000000000000000
424444241111111188888888d0a0a0a00000000000000000ddddddd0dd0dd0dd0000000000000000dddddddddd0dddaaaaaaaddd0ddddddd0000000000000000
244424441111111199999999d09090900000000000000000dddddddddddddddd0000000000000000ddddddddd0ddd00000000ddd0ddddddd0000000000000000
424242421111111199999999d00000000000000000000000dddddddddddddddd0000000000000000ddddddddd0dd0000000000ddd0dddddd0000000000000000
2424242411111111aaaaaaaad0ddddd00000000000000000dddddddddddddddd0000000000000000dddddddddddd9999999999ddd0dddddd0000000000000000
2222422211111111bbbbbbbb00000000000000000000000000000000000000000000000000000000ddddddddddddaaaaaaaaaadddddddddd0000000000000000
24222242111111113b3b33b300000000000000000000000000000000000000000000000000000000ddddddddddddd00000000ddddddddddd0000000000000000
222222221111111133b33b3300000000000000000000000000000000000000000000000000000000ddddddddddddd00000000ddddddddddd0000000000000000
22122122111111113333333100000000000000000000000000000000000000000000000000000000ddddddddddddddaaaaaddddddddddddd0000000000000000
21222212111111113b3313b300000000000000000000000000000000000000000000000000000000dddddddddddddd00000ddddddddddddd0000000000000000
12221222111111113313333100000000000000000000000000000000000000000000000000000000ddddddddddddddd000dddddddddddddd0000000000000000
21212121111111113133313300000000000000000000000000000000000000000000000000000000dddddddddddddddd0ddddddddddddddd0000000000000000
11111111111111111313131300000000000000000000000000000000000000000000000000000000ddddddddddddddd0dddddddddddddddd0000000000000000
dddddddddddddddddddddddddddaaaaaaaadddddddddddaaaaaadddddddddddddddddddd00000000000000000000000000000000000000000000000000000000
dddddddddddddddddddddddddddaaaaaaaaaaaddddddaaaaaaaadddddddddddddddddddd00000000000000000000000000000000000000000000000000000000
ddddddddddddddddddaaaaaddddaaaaaaaaaaaaddddaaaaaaaaaaddddddddddddddddddd00000000000000000000000000000000000000000000000000000000
ddddddddddddddddaaaaaaaaddddaaaaaaaaaaaaaaaaaaaaaaaaaddddddddddddddddddd00000000000000000000000000000000000000000000000000000000
ddddddddaaaaddddaaaaaaaaaaddaaaaaaaaaaaaaaaaaaaaaaaaaddddddddddddddddddd00000000000000000000000000000000000000000000000000000000
ddaaaaaaaaaaaaddaaaaaaaaaaadaaaaaaaaaaaaaaaaaaaaaaaaaddddddddddddddddddd00000000000000000000000000000000000000000000000000000000
daaaaaaaaaaaaaaaaaaaaaaaaaaaaaaa888888aaaaa888888aaaaddddddddddddddddddd00000000000000000000000000000000000000000000000000000000
aaaaaaaaa888888aaaaaaaaaaaaaaaaa8888888aaaa88888888aaddddddddddddddddddd00000000000000000000000000000000000000000000000000000000
aa8aaaaaaaaaaaaaaaaaaaaaaaaaaaaa8888888aaaa88888888aaddddddddddddddddddd00000000000000000000000000000000000000000000000000000000
aaaaaaaaaaaaaaaaaaaaaaaa88aaaaaaaaaa888aaaaaaaa8888aaddddddddddddddddddd00000000000000000000000000000000000000000000000000000000
aaaaaaaaaaaaaaaaa8888aaa888aaaaaaaa8888aaaaaaa88888aaddddddddddddddddddd00000000000000000000000000000000000000000000000000000000
aaa8888888888aaaa8888aaa888aaaaaaaa8888aaaaaaa8888aaaddddddddddddddddddd00000000000000000000000000000000000000000000000000000000
aaa88888888888aaa8888aaa888aaaaaaa8888aaaaaaa8888aaaaddddddddddddddddddd00000000000000000000000000000000000000000000000000000000
aaa88888888888aaa8888aaa888aaaaaaa8888aaaaaaa8888aaaaddddddddddddddddddd00000000000000000000000000000000000000000000000000000000
aaa8888aaa8888aaa8888aaa888aaaaaa88888aaaaaa88888aaadddddddddddddddddddd00000000000000000000000000000000000000000000000000000000
aaa8888aaaa888a8a8888aaa888aaaaaa8888aaaaaaa8888aaaadddddddddddddddddddd00000000000000000000000000000000000000000000000000000000
aaa8888aaa8888a8a8888aaa888aaaaa8888aaaaaaa8888aaaaadddddddddddddddddddd00000000000000000000000000000000000000000000000000000000
aaa8888888888aa8a8888aaa888aaaaa8888aaaaaaa8888aaaaadddddddddddddddddddd00000000000000000000000000000000000000000000000000000000
aaa88888888888aaa8888aaa888aaaa8888aaaaaaa8888aaaaaadddddddddddddddddddd00000000000000000000000000000000000000000000000000000000
a8a888888888888aa8888aaa888aaaa8888aa8aaaa8888aa8aaadddddddddddddddddddd00000000000000000000000000000000000000000000000000000000
aaa8888aaaa8888aa8888aaa88aaaaa888aaaaaaaa888aaaaaaadddddddddddddddddddd00000000000000000000000000000000000000000000000000000000
aaa8888aaaa8888aaa888aaa88aaaa8888aaaaaaa8888aaa8aaaaddddddddddddddddddd00000000000000000000000000000000000000000000000000000000
daa888888888888aaa8888aa88aaaa888aaaaaaaa888aaaaaaaaaddddddddddddddddddd00000000000000000000000000000000000000000000000000000000
daa88888888888aaaa88888888aaa88888888aaaa88888888aaaa88dddddddd888dddddd00000000000000000000000000000000000000000000000000000000
daa88888888888adaa88888888aaa88888888aaaaa8888888aaaa8888dddd8888888dddd00000000000000000000000000000000000000000000000000000000
ddaaaaaaaaaaaaddaaa8888888aaaaa888888aaaaa8888888aaaa8888dd888888888dddd00000000000000000000000000000000000000000000000000000000
ddaaaaddddddddddaaaa88888aaaaaaaaaaaaaaaaaaaaaaaaaaaa8888888888888888ddd00000000000000000000000000000000000000000000000000000000
ddaadddddddddddddaaaaaaaaaaaaaaaa888aaaaaaaa888aaaaa888888888888888888dd00000000000000000000000000000000000000000000000000000000
ddddddddddddddddddaaaaaaaaa888888888aaaa8888888aaaa8888888888888888888dd00000000000000000000000000000000000000000000000000000000
ddddddddddddddddddddaaddddd88888888888888aaaa8888888888888888888888888dd00000000000000000000000000000000000000000000000000000000
ddddddddddddddddddddddddddd88888888888888aaaa88aaa888888888aaaa8888888dd00000000000000000000000000000000000000000000000000000000
ddddddddddddddddddddddddddd88888888888888aaaa88aaaa88888888aaaaa888888dd00000000000000000000000000000000000000000000000000000000
ddddddddddddddddddddddddddd8aaaaa888aaaa8aaaa88aaaa888888888aaaa888888dd00000000000000000000000000000000000000000000000000000000
ddddddddddddddddddddddddddd8aaaaa888aaaa8aaaa88aaaa888888888aaaa8888888d00000000000000000000000000000000000000000000000000000000
ddddddddddddddddddddddddddd8aaaaa88aaaa88aaaa88aaaa888888888aaaa8888888d00000000000000000000000000000000000000000000000000000000
ddddddddddddddddddddddddddd8aaaaa88aaaa88aaaa88aaaa888888888aaaa8888888d00000000000000000000000000000000000000000000000000000000
ddddddddddddddddddddddddddd8aaaa88aaaa888aaaa88aaaa888888888aaaa8888888d00000000000000000000000000000000000000000000000000000000
dddddddddddddddddddddddddd88aaaa88aaa88888aaa88aaaa888888888aaaa8888888800000000000000000000000000000000000000000000000000000000
dddddddddddddddddddddddddd88aaaa8aaaa88888aaa88aaaaa88888888aaaaa888888800000000000000000000000000000000000000000000000000000000
dddddddddddddddddddddddddd88aaaaaaaaa8888a8aa88aaaaa88888888aaaaa888888800000000000000000000000000000000000000000000000000000000
dddddddddddddddddddddddddd88aaaaaaaaa88888aaa888aaaa888888888aaaa888888800000000000000000000000000000000000000000000000000000000
ddddddddddddddddddddddddddd8aaaaaaaaaa8888aaaa88aaaa888888888aaaa888888800000000000000000000000000000000000000000000000000000000
ddddddddddddddddddddddddddd8aaaaaaaaaa888aaaaa88aaaa888888888aaaa888888800000000000000000000000000000000000000000000000000000000
ddddddddddddddddddddddddddd8aaaaa8aaaa8888aaaa88aaaa888888888aaaa888888800000000000000000000000000000000000000000000000000000000
ddddddddddddddddddddddddddd8aaaaa8aaaa8888aaaa88aaaa888888888aaaa888888800000000000000000000000000000000000000000000000000000000
ddddddddddddddddddddddddddd8aaaa8aaaaaa888aaaa88aaaa888888888aaaa888888800000000000000000000000000000000000000000000000000000000
dddddddddddddddddddddddddd88aaaaa88aaaa888aaa888aaaaa88aaa888aaaaa88aaa800000000000000000000000000000000000000000000000000000000
dddddddddddddddddddddddddd88aaaaa88aaaa888888888aaaaaaaaaa888aaaaaaaaaa800000000000000000000000000000000000000000000000000000000
dddddddddddddddddddddddddd88aaaa888aaaa8888888888aaaaaaaaaa888aaaaaaaa8800000000000000000000000000000000000000000000000000000000
dddddddddddddddddddddddddd88aaaa8a8aaaa888dddd888aaaaaaaaaa888aaaaaaaa8800000000000000000000000000000000000000000000000000000000
dddddddddddddddddddddddddd88aaaa8888aaaa88dddd888aaaa88888a888aaaa88888d00000000000000000000000000000000000000000000000000000000
ddddddddddddddddddddddddddd88aa888aa888888ddddd888888888dd88888888888ddd00000000000000000000000000000000000000000000000000000000
ddddddddddddddddddddddddddddd888888888888ddddddddddddddddddddddddddddddd00000000000000000000000000000000000000000000000000000000
dddddddddddddddddddddddddddddddddddd888ddddddddddddddddddddddddddddddddd00000000000000000000000000000000000000000000000000000000
dddddddddddddddddddddddddddddddddddddddddddddddddddddddddddddddddddddddd00000000000000000000000000000000000000000000000000000000
dddddddddddddddddddddddddddddddddddddddddddddddddddddddddddddddddddddddd00000000000000000000000000000000000000000000000000000000
00000000000000000000000000000000000000000000000000000000000000000000000000000000000000000000000000000000000000000000000000000000
00000000000000000000000000000000000000000000000000000000000000000000000000000000000000000000000000000000000000000000000000000000
00000000000000000000000000000000000000000000000000000000000000000000000000000000000000000000000000000000000000000000000000000000
00000000000000000000000000000000000000000000000000000000000000000000000000000000000000000000000000000000000000000000000000000000
00000000000000000000000000000000000000000000000000000000000000000000000000000000000000000000000000000000000000000000000000000000
00000000000000000000000000000000000000000000000000000000000000000000000000000000000000000000000000000000000000000000000000000000
00000000000000000000000000000000000000000000000000000000000000000000000000000000000000000000000000000000000000000000000000000000
00000000000000000000000000000000000000000000000000000000000000000000000000000000000000000000000000000000000000000000000000000000
00000000000000000000000000000000000000000000000000000000000000000000000000000000000000000000000000000000000000000000000000000000
00000000000000000000000000000000000000000000000000000000000000000000000000000000000000000000000000000000000000000000000000000000
00000000000000000000000000000000000000000000000000000000000000000000000000000000000000000000000000000000000000000000000000000000
00000000000000000000000000000000000000000000000000000000000000000000000000000000000000000000000000000000000000000000000000000000
00000000000000000000000000000000000000000000000000000000000000000000000000000000000000000000000000000000000000000000000000000000
00000000000000000000000000000000000000000000000000000000000000000000000000000000000000000000000000000000000000000000000000000000
00000000000000000000000000000000000000000000000000000000000000000000000000000000000000000000000000000000000000000000000000000000
00000000000000000000000000000000000000000000000000000000000000000000000000000000000000000000000000000000000000000000000000000000
00000000000000000000000000000000000000000000000000000000000000000000000000000000000000000000000000000000000000000000000000000000
00000000000000000000000000000000000000000000000000000000000000000000000000000000000000000000000000000000000000000000000000000000
00000000000000000000000000000000000000000000000000000000000000000000000000000000000000000000000000000000000000000000000000000000
00000000000000000000000000000000000000000000000000000000000000000000000000000000000000000000000000000000000000000000000000000000
00000000000000000000000000000000000000000000000000000000000000000000000000000000000000000000000000000000000000000000000000000000
00000000000000000000000000000000000000000000000000000000000000000000000000000000000000000000000000000000000000000000000000000000
00000000000000000000000000000000000000000000000000000000000000000000000000000000000000000000000000000000000000000000000000000000
00000000000000000000000000000000000000000000000000000000000000000000000000000000000000000000000000000000000000000000000000000000
00000000000000000000000000000000000000000000000000000000000000000000000000000000000000000000000000000000000000000000000000000000
00000000000000000000000000000000000000000000000000000000000000000000000000000000000000000000000000000000000000000000000000000000
00000000000000000000000000000000000000000000000000000000000000000000000000000000000000000000000000000000000000000000000000000000
00000000000000000000000000000000000000000000000000000000000000000000000000000000000000000000000000000000000000000000000000000000
00000000000000000000000000000000000000000000000000000000000000000000000000000000000000000000000000000000000000000000000000000000
00000000000000000000000000000000000000000000000000000000000000000000000000000000000000000000000000000000000000000000000000000000
00000000000000000000000000000000000000000000000000000000000000000000000000000000000000000000000000000000000000000000000000000000
00000000000000000000000000000000000000000000000000000000000000000000000000000000000000000000000000000000000000000000000000000000
00000000000000000000000000000000000000000000000000000000000000000000000000000000000000000000000000000000000000000000000000000000
00000000000000000000000000000000000000000000000000000000000000000000000000000000000000000000000000000000000000000000000000000000
00000000000000000000000000000000000000000000000000000000000000000000000000000000000000000000000000000000000000000000000000000000
00000000000000000000000000000000000000000000000000000000000000000000000000000000000000000000000000000000000000000000000000000000
00000000000000000000000000000000000000000000000000000000000000000000000000000000000000000000000000000000000000000000000000000000
00000000000000000000000000000000000000000000000000000000000000000000000000000000000000000000000000000000000000000000000000000000
00000000000000000000000000000000000000000000000000000000000000000000000000000000000000000000000000000000000000000000000000000000
00000000000000000000000000000000000000000000000000000000000000000000000000000000000000000000000000000000000000000000000000000000
__gff__
0000000000000000000000000000000000000000000000000000000000000000000000000000000000000000000000000000000000000000000000000000000000000000000000000000000000000000000000000000000000000000000000000000000000000000000000000000000000000000000000000000000000000000
0000000000000000000000000000000000000000000000000000000000000000000000000000000000000000000000000000000000000000000000000000000000000000000000000000000000000000000000000000000000000000000000000000000000000000000000000000000000000000000000000000000000000000
__map__
3232323232323232323232323232323240414243444546000000000000000000000000000000000000000000000000000000000000000000000000000000000000000000000000000000000000000000000000000000000000000000000000000000000000000000000000000000000000000000000000000000000000000000
2121212121212121212121212121212150515253545556000000000000000000000000000000000000000000000000000000000000000000000000000000000000000000000000000000000000000000000000000000000000000000000000000000000000000000000000000000000000000000000000000000000000000000
3131313131313131313131313131313160616263646566676800000000000000000000000000000000000000000000000000000000000000000000000000000000000000000000000000000000000000000000000000000000000000000000000000000000000000000000000000000000000000000000000000000000000000
3131313131313131313131313131313170717273747576777800000000000000000000000000000000000000000000000000000000000000000000000000000000000000000000000000000000000000000000000000000000000000000000000000000000000000000000000000000000000000000000000000000000000000
3131313131313131313131313131313100000083848586878800000000000000000000000000000000000000000000000000000000000000000000000000000000000000000000000000000000000000000000000000000000000000000000000000000000000000000000000000000000000000000000000000000000000000
3131313131313131313131313131313100000093949596979800000000000000000000000000000000000000000000000000000000000000000000000000000000000000000000000000000000000000000000000000000000000000000000000000000000000000000000000000000000000000000000000000000000000000
31313131313131313131313131313131000000a3a4a5a6a7a800000000000000000000000000000000000000000000000000000000000000000000000000000000000000000000000000000000000000000000000000000000000000000000000000000000000000000000000000000000000000000000000000000000000000
3131313131313131313131313131313100000000000000000000000000000000000000000000000000000000000000000000000000000000000000000000000000000000000000000000000000000000000000000000000000000000000000000000000000000000000000000000000000000000000000000000000000000000
3131313131313131313131313131313100000000000000000000000000000000000000000000000000000000000000000000000000000000000000000000000000000000000000000000000000000000000000000000000000000000000000000000000000000000000000000000000000000000000000000000000000000000
3131313131313131313131313131313100000000000000000000000000000000000000000000000000000000000000000000000000000000000000000000000000000000000000000000000000000000000000000000000000000000000000000000000000000000000000000000000000000000000000000000000000000000
3131313131313131313131313131313100000000000000000000000000000000000000000000000000000000000000000000000000000000000000000000000000000000000000000000000000000000000000000000000000000000000000000000000000000000000000000000000000000000000000000000000000000000
3131313131313131313131313131313100000000000000000000000000000000000000000000000000000000000000000000000000000000000000000000000000000000000000000000000000000000000000000000000000000000000000000000000000000000000000000000000000000000000000000000000000000000
3131313131313131313131313131313100000000000000000000000000000000000000000000000000000000000000000000000000000000000000000000000000000000000000000000000000000000000000000000000000000000000000000000000000000000000000000000000000000000000000000000000000000000
2222222222222222222222222222222200000000000000000000000000000000000000000000000000000000000000000000000000000000000000000000000000000000000000000000000000000000000000000000000000000000000000000000000000000000000000000000000000000000000000000000000000000000
2020202020202020202020202020202000000000000000000000000000000000000000000000000000000000000000000000000000000000000000000000000000000000000000000000000000000000000000000000000000000000000000000000000000000000000000000000000000000000000000000000000000000000
3030303030303030303030303030303000000000000000000000000000000000000000000000000000000000000000000000000000000000000000000000000000000000000000000000000000000000000000000000000000000000000000000000000000000000000000000000000000000000000000000000000000000000
0000000000000000000000000000000000000000000000000000000000000000000000000000000000000000000000000000000000000000000000000000000000000000000000000000000000000000000000000000000000000000000000000000000000000000000000000000000000000000000000000000000000000000
0000000000000000000000000000000000000000000000000000000000000000000000000000000000000000000000000000000000000000000000000000000000000000000000000000000000000000000000000000000000000000000000000000000000000000000000000000000000000000000000000000000000000000
0000000000000000000000000000000000000000000000000000000000000000000000000000000000000000000000000000000000000000000000000000000000000000000000000000000000000000000000000000000000000000000000000000000000000000000000000000000000000000000000000000000000000000
0000000000000000000000000000000000000000000000000000000000000000000000000000000000000000000000000000000000000000000000000000000000000000000000000000000000000000000000000000000000000000000000000000000000000000000000000000000000000000000000000000000000000000
0000000000000000000000000000000000000000000000000000000000000000000000000000000000000000000000000000000000000000000000000000000000000000000000000000000000000000000000000000000000000000000000000000000000000000000000000000000000000000000000000000000000000000
0000000000000000000000000000000000000000000000000000000000000000000000000000000000000000000000000000000000000000000000000000000000000000000000000000000000000000000000000000000000000000000000000000000000000000000000000000000000000000000000000000000000000000
0000000000000000000000000000000000000000000000000000000000000000000000000000000000000000000000000000000000000000000000000000000000000000000000000000000000000000000000000000000000000000000000000000000000000000000000000000000000000000000000000000000000000000
0000000000000000000000000000000000000000000000000000000000000000000000000000000000000000000000000000000000000000000000000000000000000000000000000000000000000000000000000000000000000000000000000000000000000000000000000000000000000000000000000000000000000000
0000000000000000000000000000000000000000000000000000000000000000000000000000000000000000000000000000000000000000000000000000000000000000000000000000000000000000000000000000000000000000000000000000000000000000000000000000000000000000000000000000000000000000
0000000000000000000000000000000000000000000000000000000000000000000000000000000000000000000000000000000000000000000000000000000000000000000000000000000000000000000000000000000000000000000000000000000000000000000000000000000000000000000000000000000000000000
0000000000000000000000000000000000000000000000000000000000000000000000000000000000000000000000000000000000000000000000000000000000000000000000000000000000000000000000000000000000000000000000000000000000000000000000000000000000000000000000000000000000000000
0000000000000000000000000000000000000000000000000000000000000000000000000000000000000000000000000000000000000000000000000000000000000000000000000000000000000000000000000000000000000000000000000000000000000000000000000000000000000000000000000000000000000000
0000000000000000000000000000000000000000000000000000000000000000000000000000000000000000000000000000000000000000000000000000000000000000000000000000000000000000000000000000000000000000000000000000000000000000000000000000000000000000000000000000000000000000
0000000000000000000000000000000000000000000000000000000000000000000000000000000000000000000000000000000000000000000000000000000000000000000000000000000000000000000000000000000000000000000000000000000000000000000000000000000000000000000000000000000000000000
0000000000000000000000000000000000000000000000000000000000000000000000000000000000000000000000000000000000000000000000000000000000000000000000000000000000000000000000000000000000000000000000000000000000000000000000000000000000000000000000000000000000000000
0000000000000000000000000000000000000000000000000000000000000000000000000000000000000000000000000000000000000000000000000000000000000000000000000000000000000000000000000000000000000000000000000000000000000000000000000000000000000000000000000000000000000000
